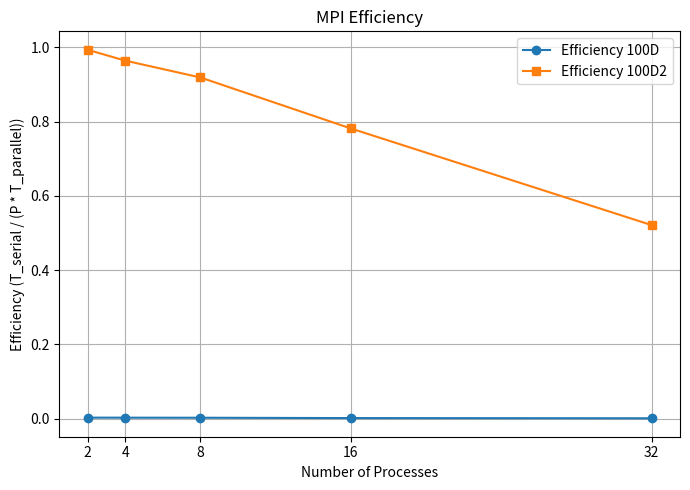

Write the Python code that produced this figure.
import numpy as np
import matplotlib.pyplot as plt

# ----------------------------------------------------
# 1. Example data (replace with your actual values)
# ----------------------------------------------------
# Number of processes
num_procs = np.array([2, 4, 8, 16, 32])

# Serial runtimes
T1_100D  = 0.5630  # Serial runtime for the "100D" dataset
T1_100D2 = 30.1454  # Serial runtime for the "100D2" dataset

# Parallel runtimes
Tn_100D  = np.array([100, 52, 28, 22, 17])
Tn_100D2 = np.array([15.1717, 7.8164, 4.1010, 2.4109, 1.8077])

# ----------------------------------------------------
# 2. Calculate efficiency
# ----------------------------------------------------
# Efficiency formula: Efficiency = T_serial / (P * T_parallel)
efficiency_100D  = T1_100D  / (num_procs * Tn_100D)
efficiency_100D2 = T1_100D2 / (num_procs * Tn_100D2)

# ----------------------------------------------------
# 3. Plot the efficiency
# ----------------------------------------------------
plt.figure(figsize=(7, 5))

# Plot efficiency for both datasets
plt.plot(num_procs, efficiency_100D, 'o-', label='Efficiency 100D')
plt.plot(num_procs, efficiency_100D2, 's-', label='Efficiency 100D2')

# Add labels and title
plt.title('MPI Efficiency')
plt.xlabel('Number of Processes')
plt.ylabel('Efficiency (T_serial / (P * T_parallel))')

# Set x-axis ticks to display all process numbers
plt.xticks(num_procs)

# Grid, legend, and layout
plt.grid(True)
plt.legend()

# Show (or save) the figure
plt.tight_layout()
plt.show()

# If you prefer to save directly, use:
# plt.savefig('efficiency_plot.png', dpi=300)